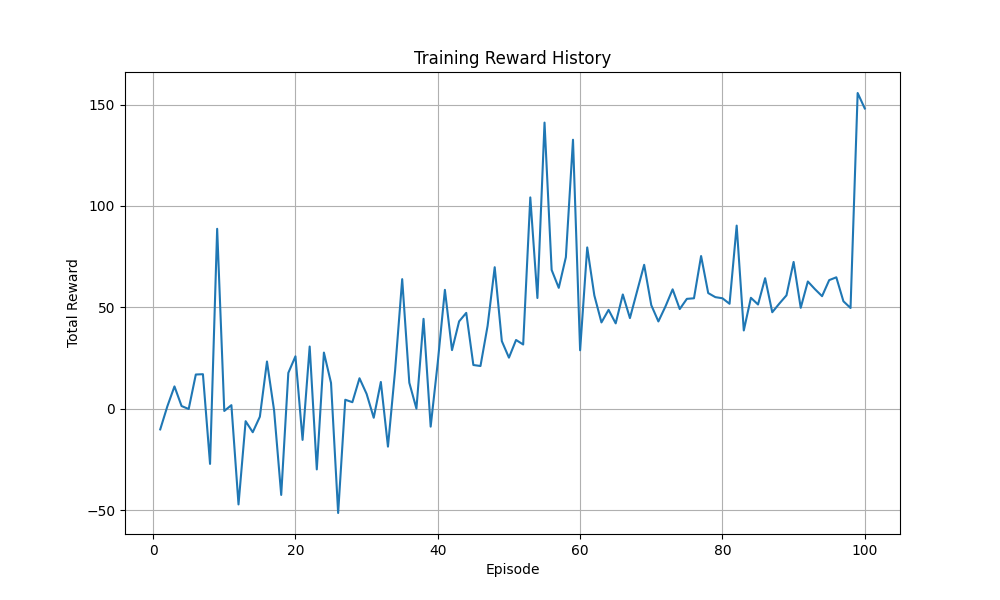

The data file committed next to this chart (first rows):
, reward
0, -10.18
1, 1.185
2, 11.02
3, 1.34
4, -0.1227
5, 16.89
6, 17.04
7, -27.2
8, 88.75
9, -1.087
10, 1.779
11, -47.18
12, -6.127
13, -11.58
14, -3.92
15, 23.3
16, -0.8258
17, -42.5
18, 17.69
19, 25.87
20, -15.36
21, 30.69
22, -29.91
23, 27.7
24, 12.75
25, -51.41
26, 4.446
27, 3.238
28, 15.04
29, 7.329
30, -4.438
31, 13.21
32, -18.68
33, 18.77
34, 63.92
35, 12.83
36, 0.06123
37, 44.35
38, -8.818
39, 22.89
40, 58.64
41, 28.92
42, 43.1
43, 47.28
44, 21.58
45, 21.08
46, 40.86
47, 69.8
48, 33.37
49, 25.2
50, 33.92
51, 31.69
52, 104.2
53, 54.62
54, 141.1
55, 68.46
56, 59.63
57, 74.76
58, 132.7
59, 28.85
... 40 more rows
